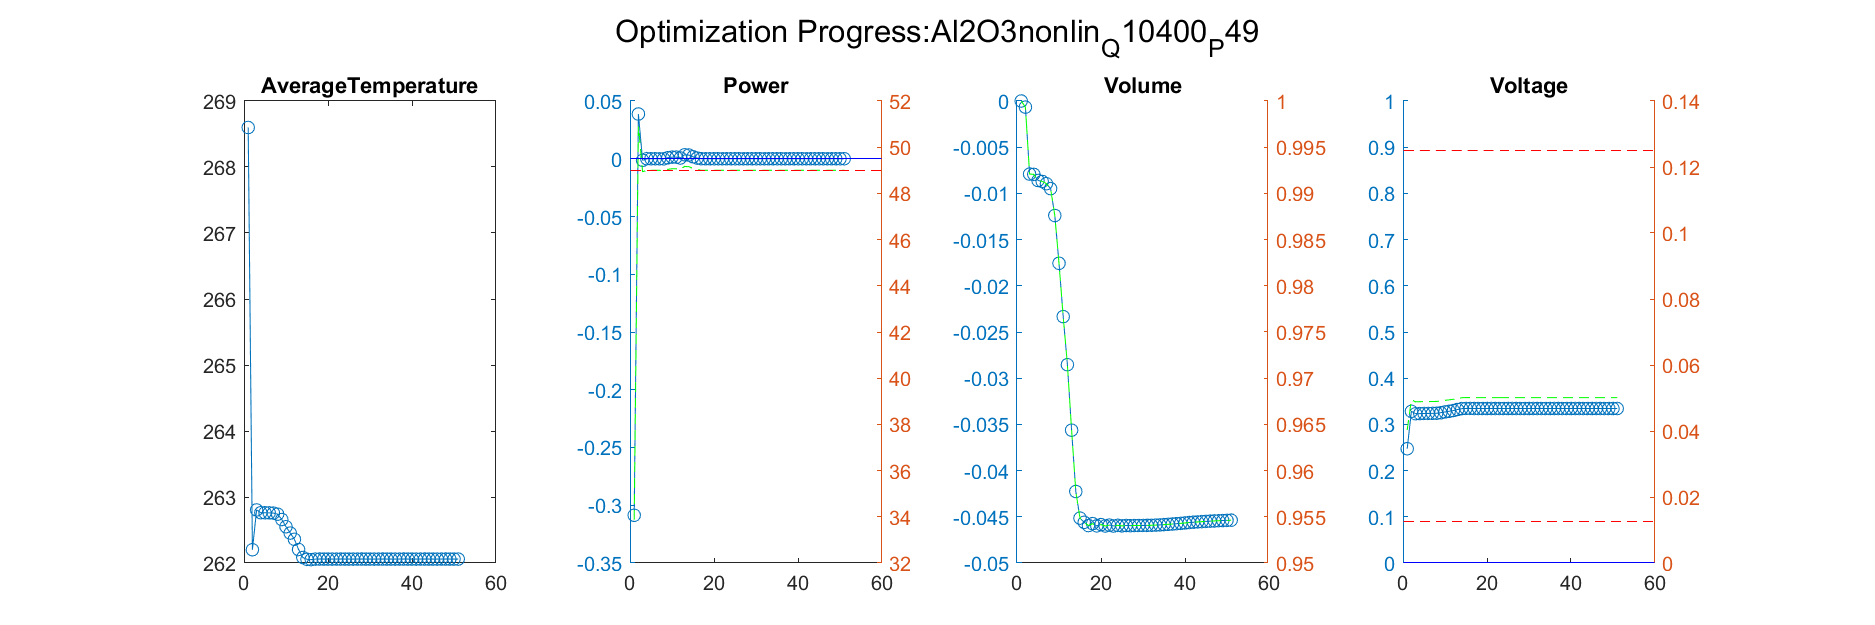

The table this chart was drawn from, first rows:
Iteration, AverageTemperature, Power_value, Power_right_value, Volume_value, Volume_right_value, Voltage_value, Voltage_right_value
1, 262.2, 0.03874, 50.9, -0.0006613, 0.9993, 0.3283, 0.04943
Iteration, AverageTemperature, Power_value, Power_right_value, Volume_value, Volume_right_value, Voltage_value, Voltage_right_value
1, 262.2, 0.03874, 50.9, -0.0006613, 0.9993, 0.3283, 0.04943
2, 262.8, -0.001354, 48.93, -0.007908, 0.9921, 0.3231, 0.04885
Iteration, AverageTemperature, Power_value, Power_right_value, Volume_value, Volume_right_value, Voltage_value, Voltage_right_value
1, 262.2, 0.03874, 50.9, -0.0006613, 0.9993, 0.3283, 0.04943
2, 262.8, -0.001354, 48.93, -0.007908, 0.9921, 0.3231, 0.04885
3, 262.8, 5.73785878554833e-05, 49, -0.007937, 0.9921, 0.3234, 0.04888
Iteration, AverageTemperature, Power_value, Power_right_value, Volume_value, Volume_right_value, Voltage_value, Voltage_right_value
1, 262.2, 0.03874, 50.9, -0.0006613, 0.9993, 0.3283, 0.04943
2, 262.8, -0.001354, 48.93, -0.007908, 0.9921, 0.3231, 0.04885
3, 262.8, 5.73785878554833e-05, 49, -0.007937, 0.9921, 0.3234, 0.04888
4, 262.8, -1.78318841900227e-05, 49, -0.008602, 0.9914, 0.3237, 0.04891
Iteration, AverageTemperature, Power_value, Power_right_value, Volume_value, Volume_right_value, Voltage_value, Voltage_right_value
1, 262.2, 0.03874, 50.9, -0.0006613, 0.9993, 0.3283, 0.04943
2, 262.8, -0.001354, 48.93, -0.007908, 0.9921, 0.3231, 0.04885
3, 262.8, 5.73785878554833e-05, 49, -0.007937, 0.9921, 0.3234, 0.04888
4, 262.8, -1.78318841900227e-05, 49, -0.008602, 0.9914, 0.3237, 0.04891
5, 262.8, -1.64177308233926e-05, 49, -0.008707, 0.9913, 0.3237, 0.04892
Iteration, AverageTemperature, Power_value, Power_right_value, Volume_value, Volume_right_value, Voltage_value, Voltage_right_value
1, 262.2, 0.03874, 50.9, -0.0006613, 0.9993, 0.3283, 0.04943
2, 262.8, -0.001354, 48.93, -0.007908, 0.9921, 0.3231, 0.04885
3, 262.8, 5.73785878554833e-05, 49, -0.007937, 0.9921, 0.3234, 0.04888
4, 262.8, -1.78318841900227e-05, 49, -0.008602, 0.9914, 0.3237, 0.04891
5, 262.8, -1.64177308233926e-05, 49, -0.008707, 0.9913, 0.3237, 0.04892
6, 262.8, -2.78467294142493e-05, 49, -0.00895, 0.9911, 0.3238, 0.04893
Iteration, AverageTemperature, Power_value, Power_right_value, Volume_value, Volume_right_value, Voltage_value, Voltage_right_value
1, 262.2, 0.03874, 50.9, -0.0006613, 0.9993, 0.3283, 0.04943
2, 262.8, -0.001354, 48.93, -0.007908, 0.9921, 0.3231, 0.04885
3, 262.8, 5.73785878554833e-05, 49, -0.007937, 0.9921, 0.3234, 0.04888
4, 262.8, -1.78318841900227e-05, 49, -0.008602, 0.9914, 0.3237, 0.04891
5, 262.8, -1.64177308233926e-05, 49, -0.008707, 0.9913, 0.3237, 0.04892
6, 262.8, -2.78467294142493e-05, 49, -0.00895, 0.9911, 0.3238, 0.04893
7, 262.7, -5.05116288073149e-05, 49, -0.009485, 0.9905, 0.3241, 0.04896
Iteration, AverageTemperature, Power_value, Power_right_value, Volume_value, Volume_right_value, Voltage_value, Voltage_right_value
1, 262.2, 0.03874, 50.9, -0.0006613, 0.9993, 0.3283, 0.04943
2, 262.8, -0.001354, 48.93, -0.007908, 0.9921, 0.3231, 0.04885
3, 262.8, 5.73785878554833e-05, 49, -0.007937, 0.9921, 0.3234, 0.04888
4, 262.8, -1.78318841900227e-05, 49, -0.008602, 0.9914, 0.3237, 0.04891
5, 262.8, -1.64177308233926e-05, 49, -0.008707, 0.9913, 0.3237, 0.04892
6, 262.8, -2.78467294142493e-05, 49, -0.00895, 0.9911, 0.3238, 0.04893
7, 262.7, -5.05116288073149e-05, 49, -0.009485, 0.9905, 0.3241, 0.04896
8, 262.7, 0.0008459, 49.04, -0.01239, 0.9876, 0.3252, 0.04909
Iteration, AverageTemperature, Power_value, Power_right_value, Volume_value, Volume_right_value, Voltage_value, Voltage_right_value
1, 262.2, 0.03874, 50.9, -0.0006613, 0.9993, 0.3283, 0.04943
2, 262.8, -0.001354, 48.93, -0.007908, 0.9921, 0.3231, 0.04885
3, 262.8, 5.73785878554833e-05, 49, -0.007937, 0.9921, 0.3234, 0.04888
4, 262.8, -1.78318841900227e-05, 49, -0.008602, 0.9914, 0.3237, 0.04891
5, 262.8, -1.64177308233926e-05, 49, -0.008707, 0.9913, 0.3237, 0.04892
6, 262.8, -2.78467294142493e-05, 49, -0.00895, 0.9911, 0.3238, 0.04893
7, 262.7, -5.05116288073149e-05, 49, -0.009485, 0.9905, 0.3241, 0.04896
8, 262.7, 0.0008459, 49.04, -0.01239, 0.9876, 0.3252, 0.04909
9, 262.5, 0.001377, 49.07, -0.01756, 0.9824, 0.327, 0.04929
Iteration, AverageTemperature, Power_value, Power_right_value, Volume_value, Volume_right_value, Voltage_value, Voltage_right_value
1, 262.2, 0.03874, 50.9, -0.0006613, 0.9993, 0.3283, 0.04943
2, 262.8, -0.001354, 48.93, -0.007908, 0.9921, 0.3231, 0.04885
3, 262.8, 5.73785878554833e-05, 49, -0.007937, 0.9921, 0.3234, 0.04888
4, 262.8, -1.78318841900227e-05, 49, -0.008602, 0.9914, 0.3237, 0.04891
5, 262.8, -1.64177308233926e-05, 49, -0.008707, 0.9913, 0.3237, 0.04892
6, 262.8, -2.78467294142493e-05, 49, -0.00895, 0.9911, 0.3238, 0.04893
... 1,264 more rows
